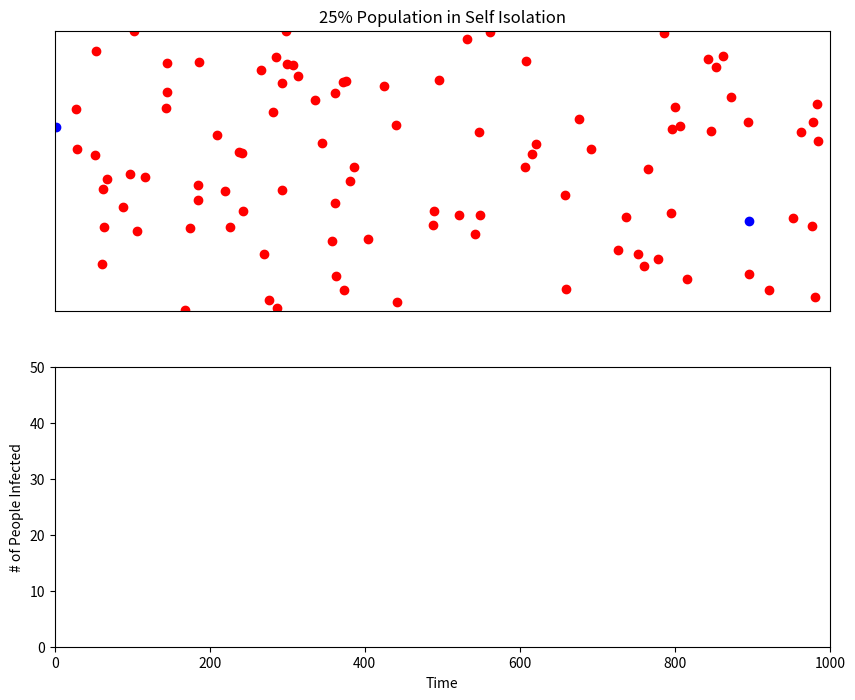

This figure's Python source:
import numpy as np
import matplotlib.pyplot as plt
import matplotlib.axes as ax
from matplotlib.animation import FuncAnimation
from random import uniform, choice

speeds = [0.08, -0.08, 0.07, -0.07, 0.06, -0.06, 0.05, -0.05, 0.04, -0.04]

# ---------------------------CREATE FIGURES/PLOTS------------------------------

# Create figure/plot/axes
fig = plt.figure(figsize=(10,8))
ax = plt.subplot(211) # (rows, columns, plot index)
ax.set_xticklabels([])
ax.set_yticklabels([])
ax.set_xticks([])
ax.set_yticks([])
plt.title('25% Population in Self Isolation')

x_max = 10
y_max = 6
xy_min = 0

ax.set_xlim(right=x_max)
ax.set_ylim(top=y_max)

# Create bottom graph
ax2 = plt.subplot(212)
ax2.set_xlim(right=1000)
ax2.set_ylim(top=50)
plt.ylabel('# of People Infected')
plt.xlabel('Time')

# ----------------------CLASS AND FUNCTION DEFINITION--------------------------

class Person:
    def __init__(self, num, is_isolating):
        self.key = num
        self.x = uniform(0, x_max)
        self.y = uniform(0, y_max)
        self.x_speed = choice(speeds)
        self.y_speed = choice(speeds)
        self.color = 'ro'
        self.multiplier = 1

        self.infected = False
        self.has_been_infected = False
        self.time_infected = -1
        
        self.is_isolating = is_isolating


    def init_draw(self):
        self.scatter, = ax.plot(self.x, self.y, self.color)


    def intermittent_draw(self):
        self.scatter.set_xdata(self.x)
        self.scatter.set_ydata(self.y)


    def move(self):
        if self.is_isolating == False:
            self.y += self.x_speed
            self.x += self.y_speed

            if self.x >= x_max or self.x <= xy_min or self.y >= y_max or self.y <= xy_min:
                self.x_speed = -self.x_speed
                self.y_speed = -self.y_speed

        if self.infected == True:
            self.time_infected += 1

        if self.time_infected == 200:
            self.infected = False
            self.scatter.set_color('g')


    def get_position(self):
        return [round(self.x, 3), round(self.y, 3)]


    def colission(self):
        if self.x_speed < 0:
            self.x_speed = abs(choice(speeds))
            self.y_speed = abs(choice(speeds))
        else:
            self.x_speed = -1 * abs(choice(speeds))
            self.y_speed = -1 * abs(choice(speeds))

    
    def infect(self):
        if self.has_been_infected == False:
            self.infected = True
            self.has_been_infected = True

        self.scatter.set_color('b')


def init():
    return []


def next_frame(t):

    infected = 0

    # First graph (moving dots)

    next = []
    for i in people:
        if i.infected == True:
            infected += 1

        i.move()
    
    # COLLISION DETECTION
    positions = [] # [[person key, [x, y]], [person key, [x, y]]...]
    for i in people:
        data = [i.key, i.get_position()] # i.key will return the same value as the person-object's location in the people list
        positions.append(data)

    positions.sort(key=lambda x: x[1]) # Sort list by x values
    
    for i in range(0, len(positions)-1):
        if i > 0:
            # Compare the distance between two x vals
            x_before = positions[i-1][1][0]
            x_current = positions[i][1][0]
            x_diff_before = x_current - x_before

            if x_diff_before <= 0.09: # -> threshold for contact
                # Compare the distance between two y vals
                y_before = positions[i-1][1][1]
                y_current = positions[i][1][1]

                if y_current > y_before:
                    y_diff_before = y_current - y_before
                
                else:
                    y_diff_before = y_before - y_current

                if y_diff_before <= 0.09: # -> threshold for contact
                    # Call collision methods
                    people[positions[i-1][0]].colission()
                    people[positions[i][0]].colission()

                    if people[positions[i-1][0]].infected == True:
                        people[positions[i][0]].infect()

                    if people[positions[i][0]].infected == True:
                        people[positions[i-1][0]].infect()
                    
                    # Call draw methods to update position
                    people[positions[i-1][0]].intermittent_draw()
                    people[positions[i][0]].intermittent_draw()



            else:
                people[positions[i][0]].intermittent_draw()

        else:
            people[positions[i][0]].intermittent_draw()

    ax2.plot(t, infected, 'r.')
    
    if t == 1000:
        ani.event_source.stop()

# --------------------------------MAIN CODE------------------------------------

people = [] # people is a global variable
for i in range(0, 100):
    if i%4 == 0:
        bool = True
    else:
        bool = False

    person = Person(i, bool) # Set the key value equal to it's position in the list
    person.init_draw()
    people.append(person)

choice(people).infect()
choice(people).infect()

# Create animation
ani = FuncAnimation(fig, func=next_frame, init_func=init,  
    interval=10)
plt.show()